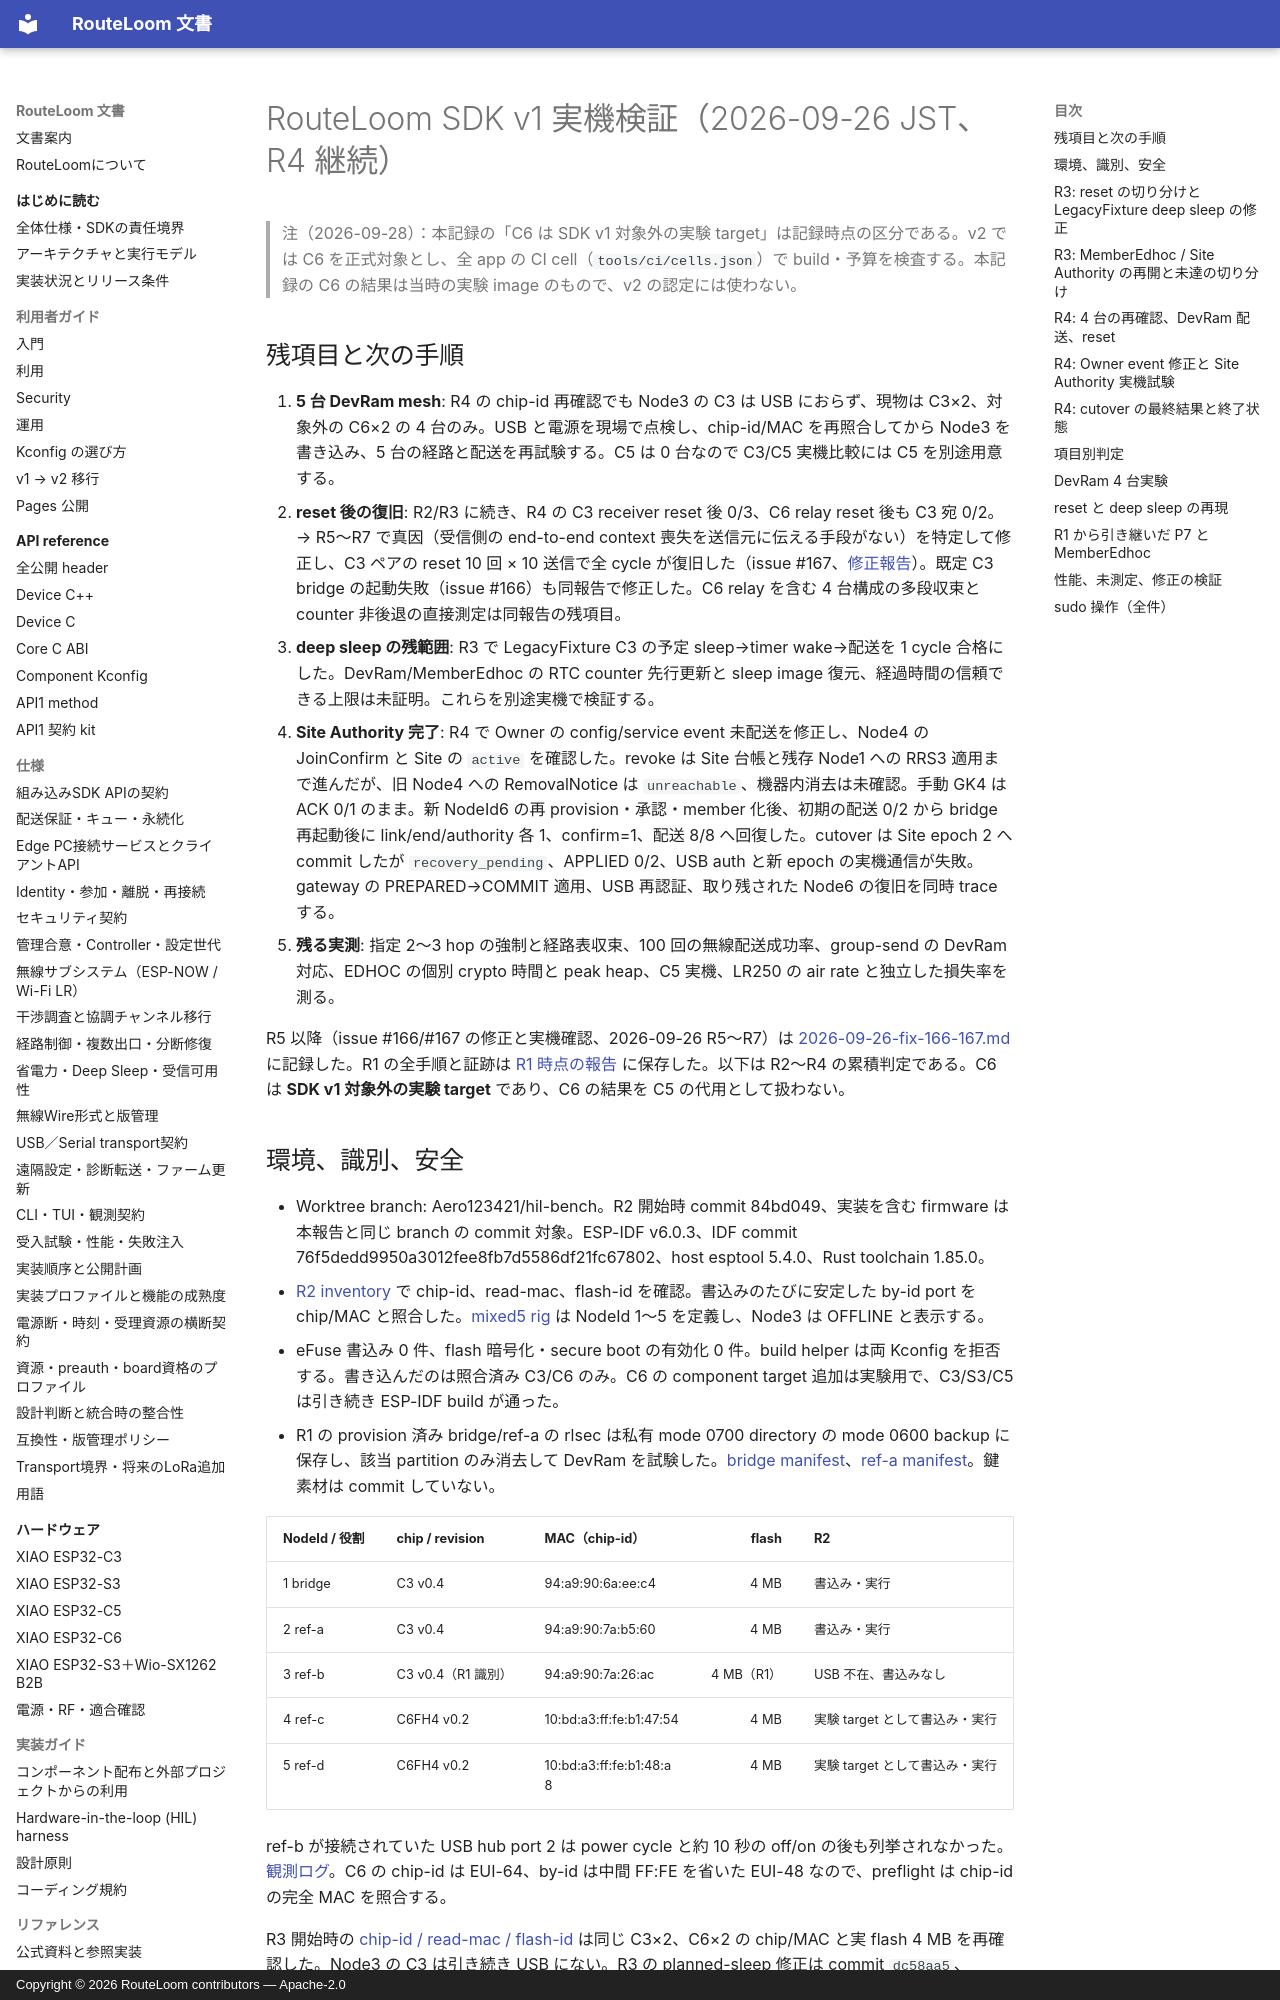

repository: MOVEI144/RouteLoom · page: hil/2026-09-26-bench-5node/index.html · generator: mkdocs · copyright: Copyright © 2026 RouteLoom contributors — Apache-2.0

# RouteLoom SDK v1 実機検証（2026-09-26 JST、R4 継続）

> 注（2026-09-28）：本記録の「C6 は SDK v1 対象外の実験 target」は記録時点の区分である。v2 では C6 を正式対象とし、全 app の CI cell（`tools/ci/cells.json`）で build・予算を検査する。本記録の C6 の結果は当時の実験 image のもので、v2 の認定には使わない。

## 残項目と次の手順

1. **5 台 DevRam mesh**: R4 の chip-id 再確認でも Node3 の C3 は USB におらず、現物は C3×2、対象外の C6×2 の 4 台のみ。USB と電源を現場で点検し、chip-id/MAC を再照合してから Node3 を書き込み、5 台の経路と配送を再試験する。C5 は 0 台なので C3/C5 実機比較には C5 を別途用意する。
2. **reset 後の復旧**: R2/R3 に続き、R4 の C3 receiver reset 後 0/3、C6 relay reset 後も C3 宛 0/2。→ R5〜R7 で真因（受信側の end-to-end context 喪失を送信元に伝える手段がない）を特定して修正し、C3 ペアの reset 10 回 × 10 送信で全 cycle が復旧した（issue #167、[修正報告](2026-09-26-fix-166-167.md)）。既定 C3 bridge の起動失敗（issue #166）も同報告で修正した。C6 relay を含む 4 台構成の多段収束と counter 非後退の直接測定は同報告の残項目。
3. **deep sleep の残範囲**: R3 で LegacyFixture C3 の予定 sleep→timer wake→配送を 1 cycle 合格にした。DevRam/MemberEdhoc の RTC counter 先行更新と sleep image 復元、経過時間の信頼できる上限は未証明。これらを別途実機で検証する。
4. **Site Authority 完了**: R4 で Owner の config/service event 未配送を修正し、Node4 の JoinConfirm と Site の `active` を確認した。revoke は Site 台帳と残存 Node1 への RRS3 適用まで進んだが、旧 Node4 への RemovalNotice は `unreachable`、機器内消去は未確認。手動 GK4 は ACK 0/1 のまま。新 NodeId6 の再 provision・承認・member 化後、初期の配送 0/2 から bridge 再起動後に link/end/authority 各 1、confirm=1、配送 8/8 へ回復した。cutover は Site epoch 2 へ commit したが `recovery_pending`、APPLIED 0/2、USB auth と新 epoch の実機通信が失敗。gateway の PREPARED→COMMIT 適用、USB 再認証、取り残された Node6 の復旧を同時 trace する。
5. **残る実測**: 指定 2～3 hop の強制と経路表収束、100 回の無線配送成功率、group-send の DevRam 対応、EDHOC の個別 crypto 時間と peak heap、C5 実機、LR250 の air rate と独立した損失率を測る。

R5 以降（issue #166/#167 の修正と実機確認、2026-09-26 R5〜R7）は [2026-09-26-fix-166-167.md](2026-09-26-fix-166-167.md) に記録した。R1 の全手順と証跡は [R1 時点の報告](2026-09-26-bench-5node-r1.md) に保存した。以下は R2～R4 の累積判定である。C6 は **SDK v1 対象外の実験 target** であり、C6 の結果を C5 の代用として扱わない。

## 環境、識別、安全

- Worktree branch: Aero123421/hil-bench。R2 開始時 commit 84bd049、実装を含む firmware は本報告と同じ branch の commit 対象。ESP-IDF v6.0.3、IDF commit 76f5dedd9950a3012fee8fb7d5586df21fc67802、host esptool 5.4.0、Rust toolchain 1.85.0。
- [R2 inventory](../../artifacts/hil/2026-09-26/r2/inventory-start.log) で chip-id、read-mac、flash-id を確認。書込みのたびに安定した by-id port を chip/MAC と照合した。[mixed5 rig](../../tools/hil/rigs.yaml) は NodeId 1～5 を定義し、Node3 は OFFLINE と表示する。
- eFuse 書込み 0 件、flash 暗号化・secure boot の有効化 0 件。build helper は両 Kconfig を拒否する。書き込んだのは照合済み C3/C6 のみ。C6 の component target 追加は実験用で、C3/S3/C5 は引き続き ESP-IDF build が通った。
- R1 の provision 済み bridge/ref-a の rlsec は私有 mode 0700 directory の mode 0600 backup に保存し、該当 partition のみ消去して DevRam を試験した。[bridge manifest](../../artifacts/hil/2026-09-26/r2/bridge-rlsec-reset/manifest.json)、[ref-a manifest](../../artifacts/hil/2026-09-26/r2/ref-a-rlsec-reset/manifest.json)。鍵素材は commit していない。

| NodeId / 役割 | chip / revision | MAC（chip-id） | flash | R2 |
|---|---|---|---:|---|
| 1 bridge | C3 v0.4 | 94:a9:90:6a:ee:c4 | 4 MB | 書込み・実行 |
| 2 ref-a | C3 v0.4 | 94:a9:90:7a:b5:60 | 4 MB | 書込み・実行 |
| 3 ref-b | C3 v0.4（R1 識別） | 94:a9:90:7a:26:ac | 4 MB（R1） | USB 不在、書込みなし |
| 4 ref-c | C6FH4 v0.2 | 10:bd:a3:ff:fe:b1:47:54 | 4 MB | 実験 target として書込み・実行 |
| 5 ref-d | C6FH4 v0.2 | 10:bd:a3:ff:fe:b1:48:a8 | 4 MB | 実験 target として書込み・実行 |

ref-b が接続されていた USB hub port 2 は power cycle と約 10 秒の off/on の後も列挙されなかった。[観測ログ](../../artifacts/hil/2026-09-26/r2/wake-ref-b-powercycle.log)。C6 の chip-id は EUI-64、by-id は中間 FF:FE を省いた EUI-48 なので、preflight は chip-id の完全 MAC を照合する。

R3 開始時の [chip-id / read-mac / flash-id](../../artifacts/hil/2026-09-26/r3/inventory-start.log) は同じ C3×2、C6×2 の chip/MAC と実 flash 4 MB を再確認した。Node3 の C3 は引き続き USB にない。R3 の planned-sleep 修正は commit `dc58aa5`、authority 経路と計測の修正は commit `70f5858`。各 image は該当時点の worktree source で build し、Kconfig は image directory の `extra-sdkconfig.txt` と `sdkconfig` に保存した。`rig.py --probe` は当初 C6FH4 を `esp32c6fh4` と扱い誤って MISMATCH と表示したため、esptool の package suffix を正規化し、[自己試験](../../artifacts/hil/2026-09-26/r3/rig-selftest.log)と[修正後の実ポート照合](../../artifacts/hil/2026-09-26/r3/rig-final-status-fixed.log)で C6 2 台を ONLINE と確認した。[flash preflight 自己試験](../../artifacts/hil/2026-09-26/r3/preflight-selftest.log)は 2/2。flash 前の照合は元から完全な chip/MAC を検証しており、この表示不具合による誤書込みはない。
